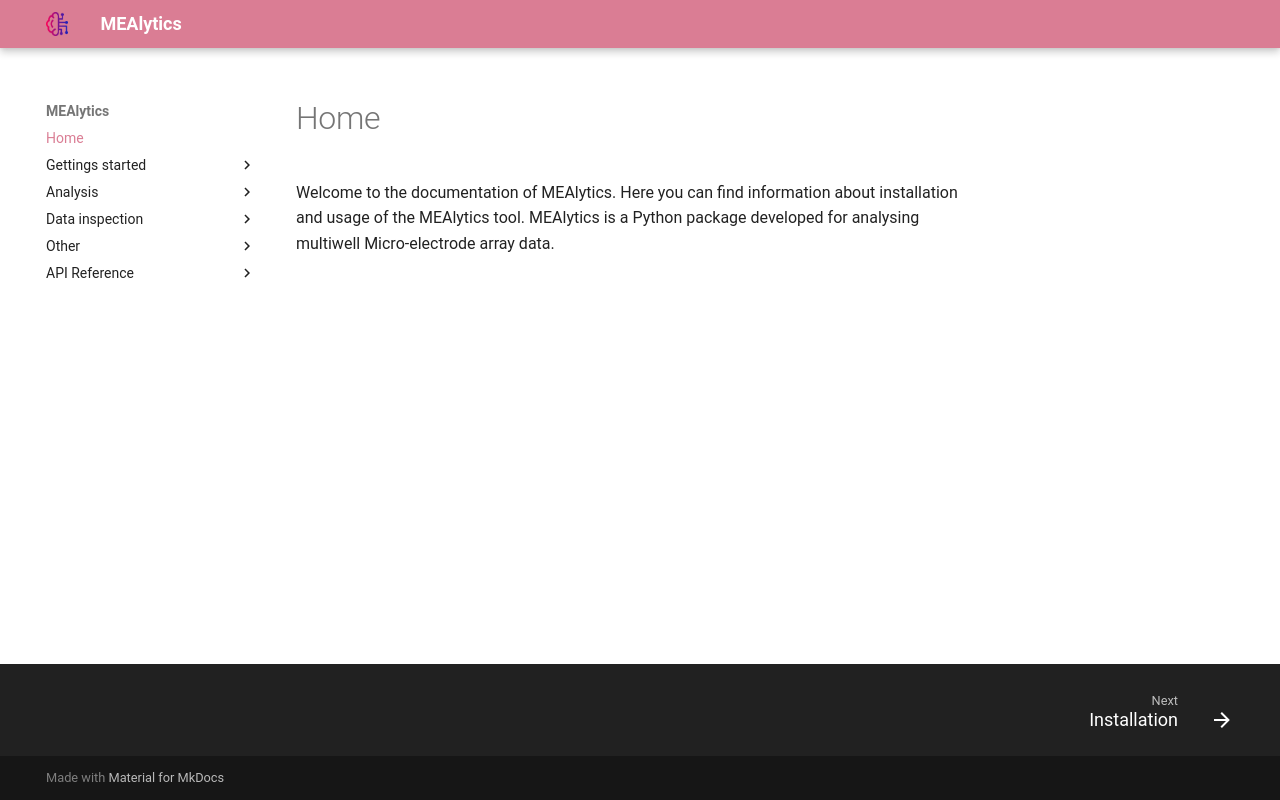

repository: CureQ/MEAlytics · page: index.html · generator: mkdocs

Welcome to the documentation of MEAlytics. Here you can find information about installation and usage of the MEAlytics tool.
MEAlytics is a Python package developed for analysing multiwell Micro-electrode array data.
